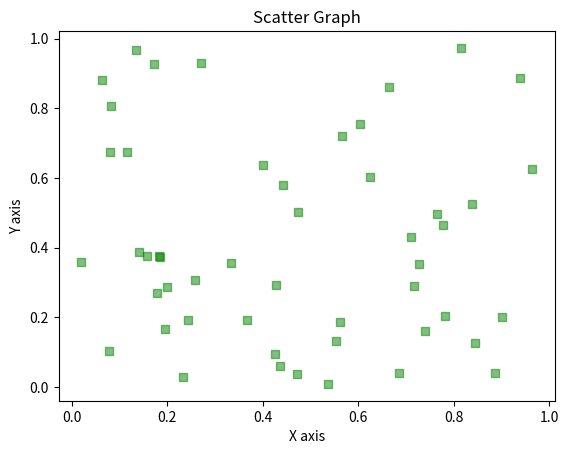

Write the Python code that produced this figure.
import matplotlib.pyplot as plt
import numpy as np

x = np.random.rand(50)
y = np.random.rand(50)

plt.scatter(x,y,marker='s',color="green",alpha=0.5)

plt.xlabel("X axis")
plt.ylabel("Y axis")
plt.title("Scatter Graph")

plt.show()